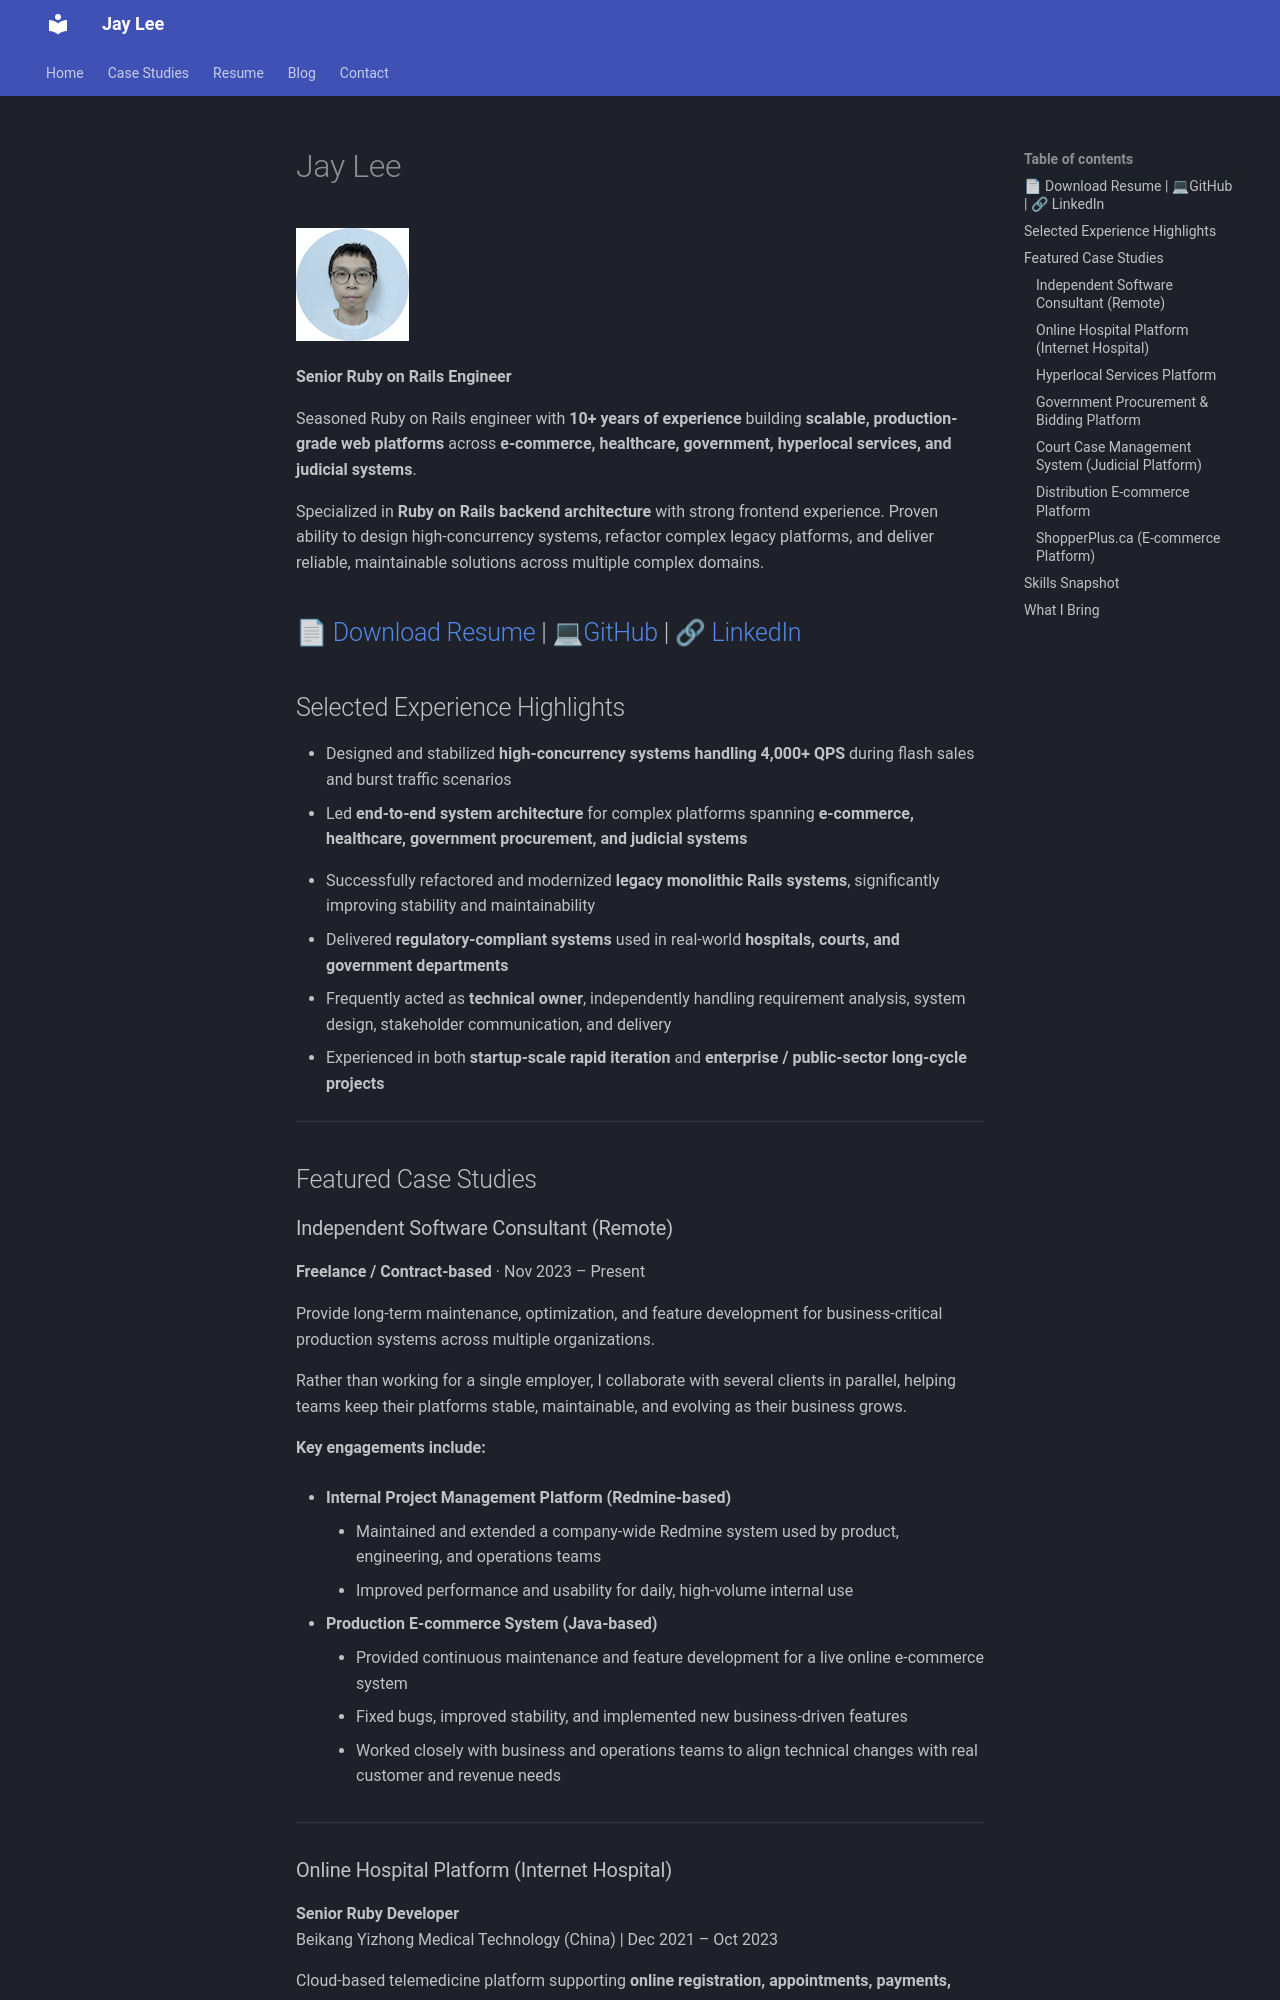

repository: jaylee-404/jaylee-404.github.io · page: backup/index.html · generator: mkdocs



# Jay Lee

![Avatar](assets/avatar.png)

**Senior Ruby on Rails Engineer**

Seasoned Ruby on Rails engineer with **10+ years of experience** building **scalable, production-grade web platforms** across **e-commerce, healthcare, government, hyperlocal services, and judicial systems**.

Specialized in **Ruby on Rails backend architecture** with strong frontend experience. Proven ability to design high-concurrency systems, refactor complex legacy platforms, and deliver reliable, maintainable solutions across multiple complex domains.

 📄 [Download Resume](resume.pdf) | 💻[GitHub](https://jaylee-404.github.io){:target="_blank"} | 🔗 [LinkedIn](https://www.linkedin.com/in/lee-jie-560080104){:target="_blank"}
---

## Selected Experience Highlights

- Designed and stabilized **high-concurrency systems handling 4,000+ QPS** during flash sales and burst traffic scenarios  
- Led **end-to-end system architecture** for complex platforms spanning **e-commerce, healthcare, government procurement, and judicial systems**
<!-- - Strong experience in **async, event-driven architectures** using Redis & Sidekiq to protect core services under load -->
- Successfully refactored and modernized **legacy monolithic Rails systems**, significantly improving stability and maintainability
- Delivered **regulatory-compliant systems** used in real-world **hospitals, courts, and government departments**
- Frequently acted as **technical owner**, independently handling requirement analysis, system design, stakeholder communication, and delivery
- Experienced in both **startup-scale rapid iteration** and **enterprise / public-sector long-cycle projects**

---

## Featured Case Studies
